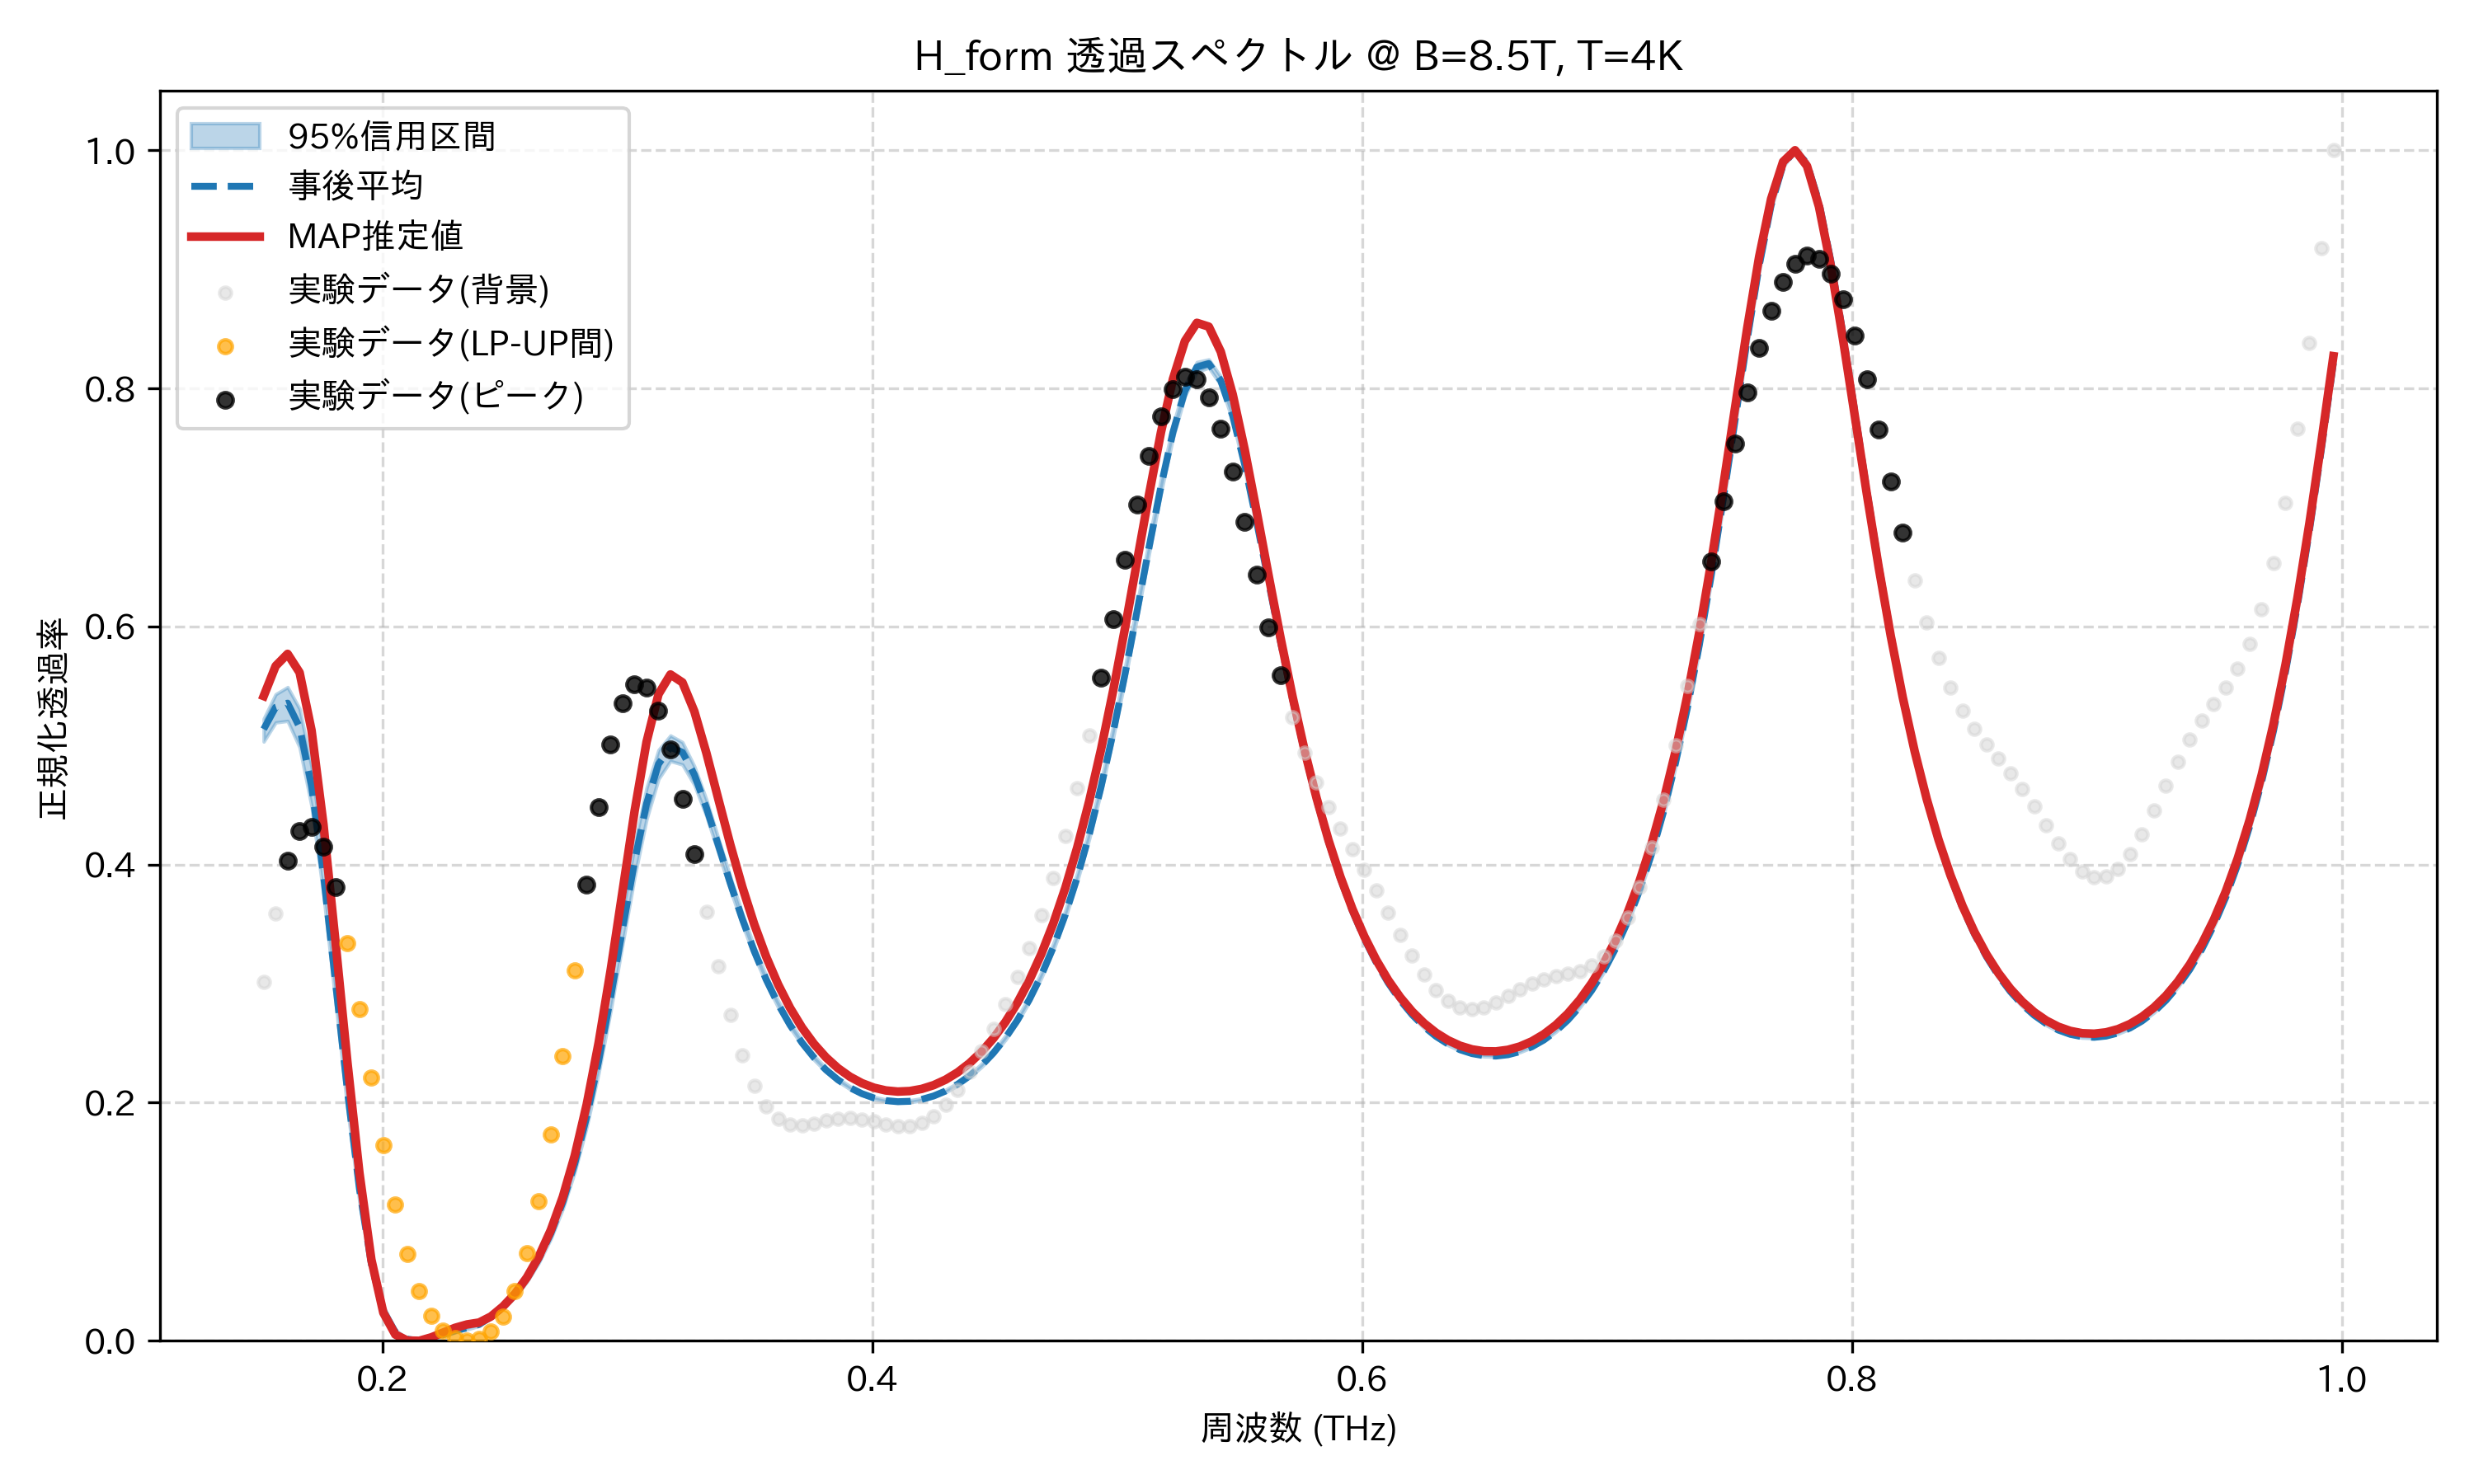

Data behind this chart, as committed beside it:
frequency_thz, mean_transmission, map_transmission, lower_95, upper_95, observed_normalized
0.1514, 0.5137, 0.5415, 0.5033, 0.5225, 0.3016
0.1563, 0.5322, 0.5668, 0.5193, 0.5431, 0.359
0.1612, 0.5356, 0.577, 0.5206, 0.549, 0.4032
0.1661, 0.5153, 0.5613, 0.4985, 0.5309, 0.4281
0.171, 0.4662, 0.5127, 0.4491, 0.4823, 0.4316
0.1759, 0.3913, 0.4334, 0.3746, 0.4073, 0.4148
0.1808, 0.3014, 0.3353, 0.2851, 0.3162, 0.3807
0.1856, 0.2098, 0.2337, 0.1951, 0.2227, 0.3338
0.1905, 0.1278, 0.1412, 0.1168, 0.1378, 0.2788
0.1954, 0.06432, 0.0682, 0.05705, 0.07147, 0.2208
0.2003, 0.02511, 0.0236, 0.02107, 0.02942, 0.1645
0.2052, 0.00734, 0.005279, 0.005558, 0.009125, 0.1142
0.2101, 0.001387, 0.0002373, 0.0007044, 0.001953, 0.0729
0.2149, 0.0, 0.0, 0.0, 0.0, 0.04198
0.2198, 0.001912, 0.00288, 0.0009194, 0.002616, 0.02111
0.2247, 0.005129, 0.006934, 0.003823, 0.006142, 0.008546
0.2296, 0.008411, 0.01092, 0.006959, 0.009615, 0.002082
0.2345, 0.01101, 0.01376, 0.009544, 0.01221, 0.0
0.2394, 0.01371, 0.01533, 0.01255, 0.01479, 0.001727
0.2443, 0.02034, 0.02046, 0.01882, 0.02179, 0.007976
0.2491, 0.02858, 0.02882, 0.02673, 0.03038, 0.02049
0.254, 0.03897, 0.03943, 0.03671, 0.04116, 0.04155
0.2589, 0.05227, 0.05325, 0.04945, 0.055, 0.07333
0.2638, 0.0691, 0.07085, 0.06554, 0.07252, 0.1172
0.2687, 0.09017, 0.09301, 0.08571, 0.09438, 0.1733
0.2736, 0.1164, 0.1208, 0.1108, 0.1216, 0.2394
0.2785, 0.1488, 0.1556, 0.1419, 0.1554, 0.3113
0.2833, 0.1882, 0.1985, 0.1797, 0.1964, 0.3832
0.2882, 0.235, 0.2505, 0.2251, 0.2452, 0.4484
0.2931, 0.2886, 0.3112, 0.2771, 0.3008, 0.5006
0.298, 0.3462, 0.3779, 0.3334, 0.3596, 0.5357
0.3029, 0.4027, 0.4448, 0.3895, 0.4165, 0.5516
0.3078, 0.451, 0.5029, 0.438, 0.4643, 0.5487
0.3127, 0.4843, 0.5431, 0.4718, 0.4963, 0.5294
0.3175, 0.4986, 0.5597, 0.4869, 0.5084, 0.497
0.3224, 0.4943, 0.553, 0.484, 0.5028, 0.4553
0.3273, 0.4755, 0.5286, 0.4668, 0.4825, 0.4086
0.3322, 0.4479, 0.4938, 0.4408, 0.4546, 0.3605
0.3371, 0.4163, 0.4551, 0.41, 0.4221, 0.3147
0.342, 0.3845, 0.4168, 0.3789, 0.3897, 0.2738
0.3468, 0.3544, 0.3814, 0.3499, 0.359, 0.24
0.3517, 0.3273, 0.35, 0.3234, 0.3312, 0.2142
0.3566, 0.3035, 0.3226, 0.3002, 0.3067, 0.1966
0.3615, 0.2828, 0.2993, 0.2801, 0.2857, 0.1862
0.3664, 0.2652, 0.2796, 0.2628, 0.2676, 0.1816
0.3713, 0.2503, 0.263, 0.2483, 0.2524, 0.1811
0.3762, 0.2379, 0.2493, 0.236, 0.2396, 0.1827
0.381, 0.2276, 0.2381, 0.226, 0.2291, 0.1849
0.3859, 0.2192, 0.229, 0.2178, 0.2205, 0.1865
0.3908, 0.2126, 0.2218, 0.2114, 0.2138, 0.187
0.3957, 0.2076, 0.2164, 0.2065, 0.2086, 0.186
0.4006, 0.204, 0.2126, 0.203, 0.2049, 0.1841
0.4055, 0.2018, 0.2103, 0.2009, 0.2026, 0.1818
0.4104, 0.2008, 0.2093, 0.2, 0.2017, 0.1802
0.4152, 0.2012, 0.2098, 0.2003, 0.202, 0.1802
0.4201, 0.2028, 0.2116, 0.2019, 0.2036, 0.1829
0.425, 0.2056, 0.2147, 0.2047, 0.2066, 0.1888
0.4299, 0.2098, 0.2193, 0.2088, 0.2109, 0.1981
0.4348, 0.2154, 0.2254, 0.2143, 0.2166, 0.2105
0.4397, 0.2226, 0.2332, 0.2213, 0.2238, 0.2257
... 114 more rows
